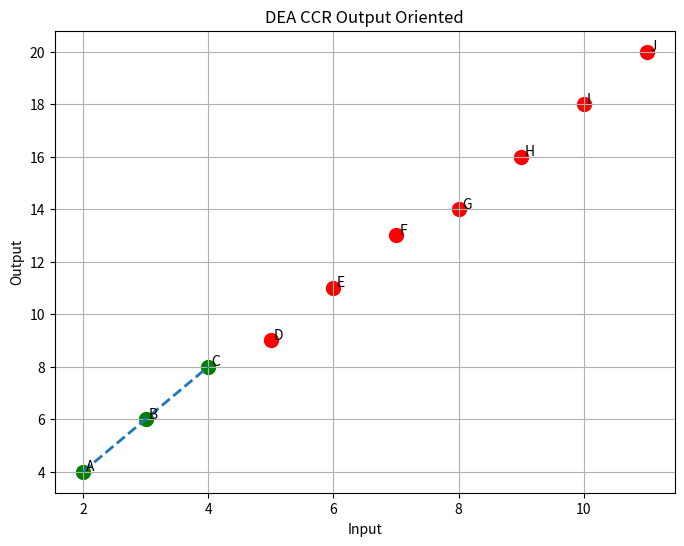

Generate this figure with matplotlib:
import pandas as pd
import matplotlib.pyplot as plt
from scipy.optimize import linprog

dataset = pd.DataFrame({
    'DMU':    ['A','B','C','D','E','F','G','H','I','J'],
    'Input':  [2,3,4,5,6,7,8,9,10,11],
    'Output': [4,6,8,9,11,13,14,16,18,20]
})

results = []

for i in range(len(dataset)):

    dmu_name = dataset.loc[i, 'DMU']
    current_input = dataset.loc[i, 'Input']
    current_output = dataset.loc[i, 'Output']

    n = len(dataset)

    # linprog solves only minimization problems.
    # Since the CCR output-oriented DEA model maximizes phi, the problem is converted to min(-phi).
    # [0]*n creates 0 coefficients for the lambdas and [-1] adds the coefficient for phi.
    # The objective function will be min(0λ1 + 0λ2 + ... + 0λn - 1φ)
    objective_function = [0]*n + [-1]

    # Matrix containing the constraint coefficients.
    # linprog uses the format: A_ub * x <= b_ub
    constraint_matrix = []

    # Vector containing the constraint limits.
    constraint_limits = []

    # Input constraint:
    # Σ(λj * xj) <= x0
    # Phi does not participate in this constraint, so its coefficient is 0.
    input_constraint = list(dataset["Input"]) + [0]
    constraint_matrix.append(input_constraint)
    constraint_limits.append(current_input)

    # Output constraint:
    # Σ(λj * yj) >= φ * y0
    # SciPy requires constraints in <= format, so the equation is multiplied by -1:
    # -Σ(λj * yj) + φ*y0 <= 0
    output_constraint = list(-dataset["Output"]) + [current_output]
    constraint_matrix.append(output_constraint)
    constraint_limits.append(0)

    # Defines:
    # λj >= 0
    # φ >= 0
    # There are n lambdas + 1 phi
    # Total: (n+1) variables
    bounds = [(0, None)] * (n + 1)

    # Solves the DEA linear programming problem
    optimization_result = linprog(
        c=objective_function,
        A_ub=constraint_matrix,
        b_ub=constraint_limits,
        bounds=bounds,
        method='highs'
    )

    # The last element of the solution corresponds to phi
    if optimization_result.success:
        phi = optimization_result.x[-1]
    else:
        print(f"Error on DMU {dmu_name}")

    # In output-oriented DEA models efficiency is calculated as 1/φ
    efficiency = 1 / phi

    # Rounding to 4 decimal places reduces floating-point precision issues
    status = (
        "Efficient"
        if round(efficiency, 4) >= 0.9999
        else "Inefficient"
    )

    results.append([
        dmu_name,
        current_input,
        current_output,
        round(phi, 4),
        round(efficiency, 4),
        status
    ])

result_dataset = pd.DataFrame(
    results,
    columns=[
        "DMU",
        "Input",
        "Output",
        "Phi",
        "Efficiency",
        "Status"
    ]
)

print("\nRESULT DEA CCR OUTPUT ORIENTED\n")
print(result_dataset.to_string(index=False))

plt.figure(figsize=(8,6))

for _, row in result_dataset.iterrows():

    cor = "green" if row["Status"] == "Efficient" else "red"

    plt.scatter(row["Input"], row["Output"], color=cor, s=100)
    plt.text(row["Input"]+0.05, row["Output"]+0.05, row["DMU"])

ef = result_dataset[
    result_dataset["Status"] == "Efficient"
].sort_values("Input")

plt.plot(
    ef["Input"],
    ef["Output"],
    linestyle="--",
    linewidth=2
)

plt.xlabel("Input")
plt.ylabel("Output")
plt.title("DEA CCR Output Oriented")
plt.grid(True)
plt.show()
